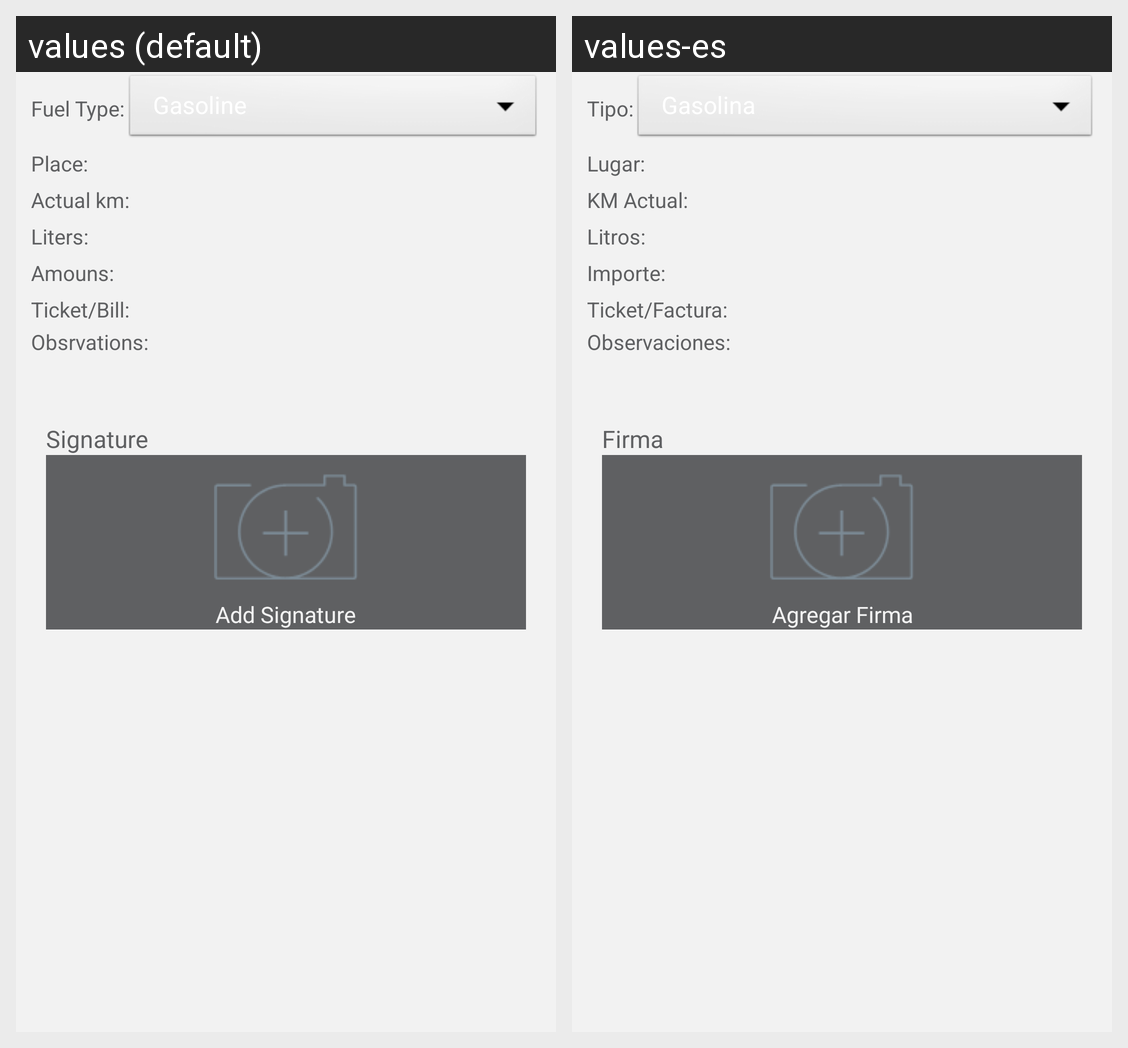

Strings drawn on this Android screen and how each of the app's shown locales translates them:
Android screen res/layout/fragment_fueling.xml rendered under 2 locales, left to right: values (default), values-es. Device: Nexus 5 (rendered at 1080×1920; each locale shown at half size, 540×960, under a caption strip naming it); theme AppTheme.
Strings drawn on this screen, with the default value and each locale's value (text and hints the layout hard-codes, and strings that could not be matched under every locale, appear in the picture but are not listed):

fuel_type
  values: Fuel Type:
  values-es: Tipo:

fuel_place
  values: Place:
  values-es: Lugar:

fuel_km_actual
  values: Actual km:
  values-es: KM Actual:

fuel_liters
  values: Liters:
  values-es: Litros:

fuel_amount
  values: Amouns:
  values-es: Importe:

fuel_ticket_bill
  values: Ticket/Bill:
  values-es: Ticket/Factura:

fuel_observations
  values: Obsrvations:
  values-es: Observaciones:

evidence
  values: Signature
  values-es: Firma

text_camera
  values: Add Signature
  values-es: Agregar Firma
